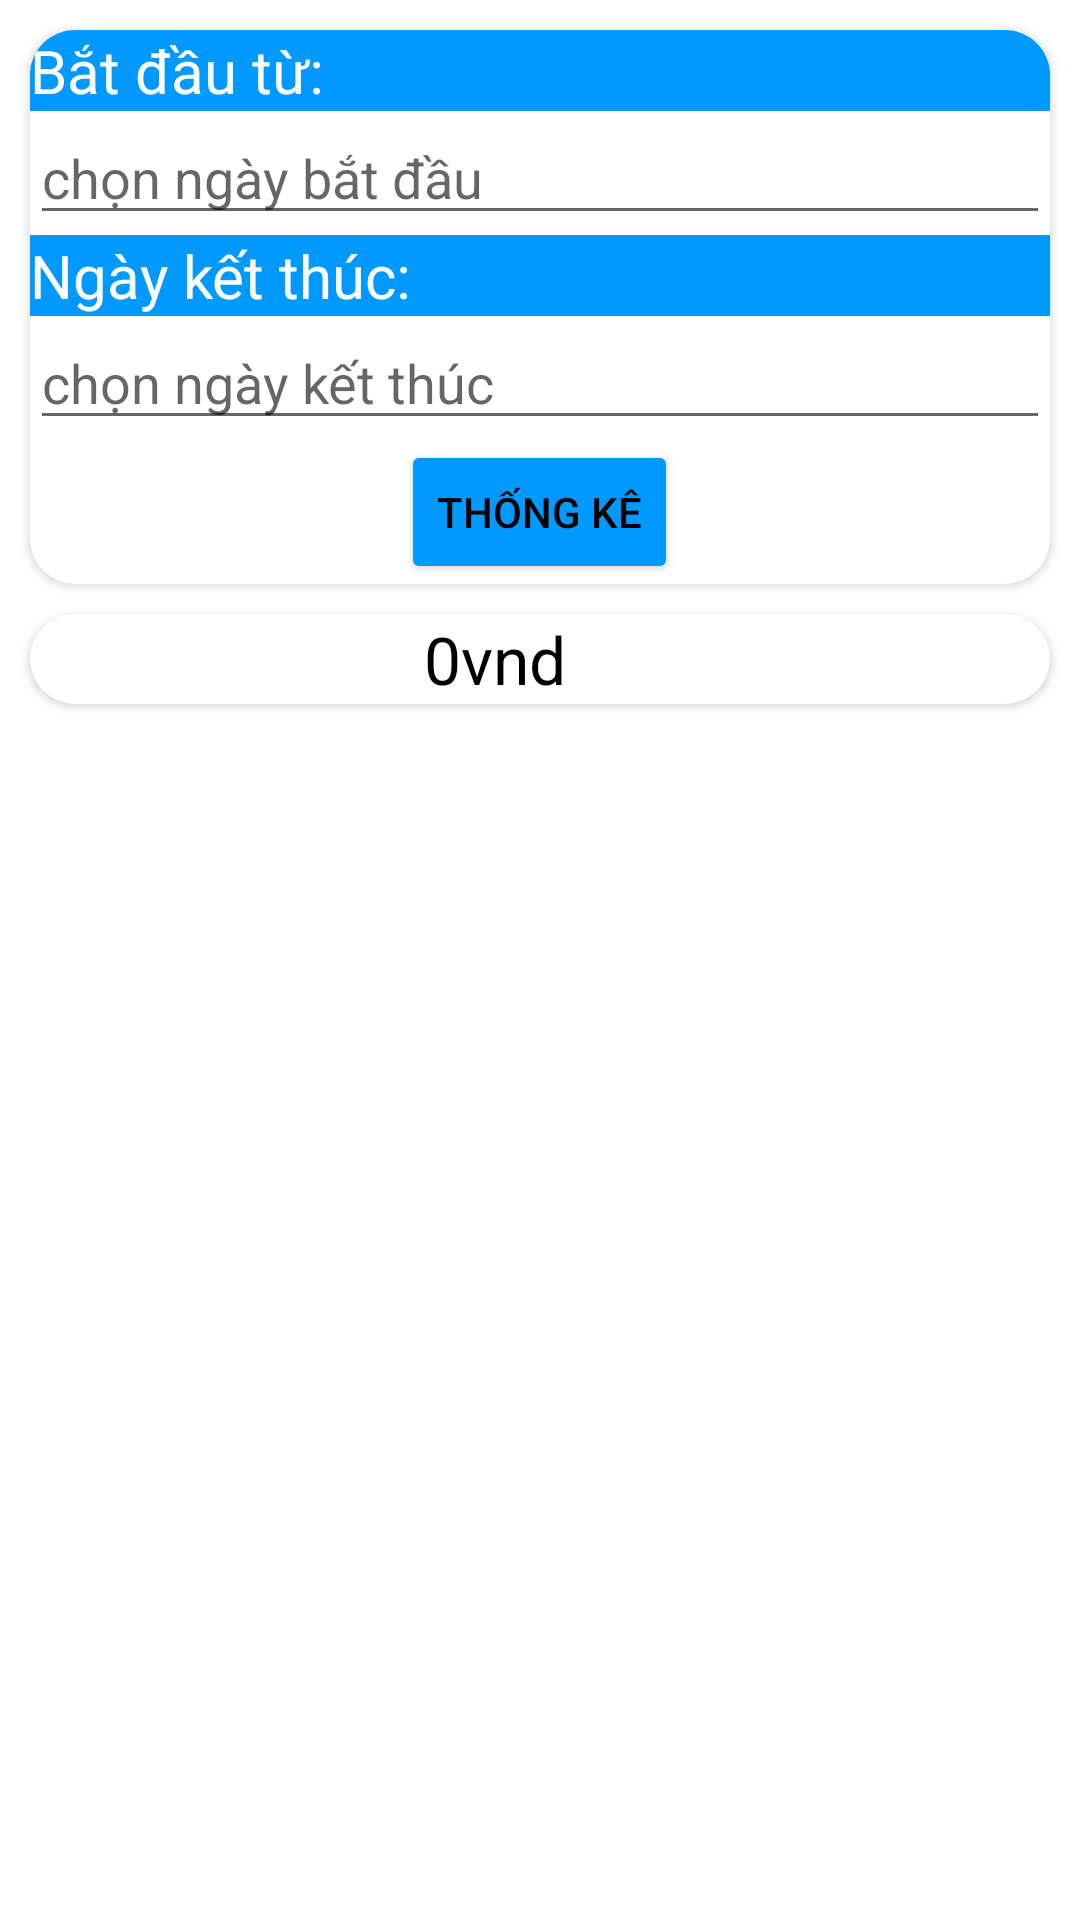

Produce the Android XML layout that renders to this screen, including the resource entries it uses.
<!-- AndroidManifest.xml: application theme Theme.Quanlyphonggym -->
<!-- res/layout/fragment_qldoanhthu.xml -->
<?xml version="1.0" encoding="utf-8"?>
<androidx.constraintlayout.widget.ConstraintLayout xmlns:android="http://schemas.android.com/apk/res/android"
    android:layout_width="match_parent"
    android:layout_height="match_parent"
    xmlns:app="http://schemas.android.com/apk/res-auto">

    <androidx.cardview.widget.CardView
        android:id="@+id/cardView2"
        android:layout_width="match_parent"
        android:layout_height="wrap_content"
        app:layout_constraintEnd_toEndOf="parent"
        app:layout_constraintStart_toStartOf="parent"
        app:layout_constraintTop_toTopOf="parent"
        app:cardCornerRadius="15dp"
        android:layout_margin="10dp">

        <LinearLayout
            android:layout_width="match_parent"
            android:layout_height="wrap_content"
            android:orientation="vertical">

            <TextView
                android:layout_width="match_parent"
                android:layout_height="wrap_content"
                android:text="Bắt đầu từ:"
                android:textColor="@color/white"
                android:textSize="20sp"
                android:background="@color/colorPrimary"
                android:layout_weight="2" />

            <EditText
                android:id="@+id/edtStart"
                android:layout_width="match_parent"
                android:layout_height="wrap_content"
                android:hint="chọn ngày bắt đầu"
                android:layout_weight="8"/>


            <TextView
                android:layout_width="match_parent"
                android:layout_height="wrap_content"
                android:text="Ngày kết thúc:"
                android:textColor="@color/white"
                android:textSize="20sp"
                android:background="@color/colorPrimary"/>

            <EditText
                android:id="@+id/edtEnd"
                android:layout_width="match_parent"
                android:layout_height="wrap_content"
                android:hint="chọn ngày kết thúc" />

            <LinearLayout
                android:layout_width="wrap_content"
                android:layout_height="wrap_content"
                android:layout_gravity="center">
                <Button
                    android:id="@+id/btnThongKe"
                    android:layout_width="wrap_content"
                    android:layout_height="wrap_content"
                    android:text="thống kê"
                    android:textColor="@color/black"
                    android:backgroundTint="@color/colorPrimary"/>
            </LinearLayout>

        </LinearLayout>

    </androidx.cardview.widget.CardView>

    <androidx.cardview.widget.CardView
        android:layout_width="match_parent"
        android:layout_height="wrap_content"
        android:layout_margin="10dp"
        android:layout_marginTop="16dp"
        app:cardCornerRadius="15dp"
        app:layout_constraintEnd_toEndOf="parent"
        app:layout_constraintStart_toStartOf="parent"
        app:layout_constraintTop_toBottomOf="@+id/cardView2">

        <LinearLayout
            android:layout_width="wrap_content"
            android:layout_height="wrap_content"
            android:orientation="horizontal"
            android:layout_gravity="center">

            <TextView
                android:id="@+id/txtKetQua"
                android:layout_width="wrap_content"
                android:layout_height="wrap_content"
                android:gravity="center"
                android:text="0vnd"
                android:textColor="#000000"
                android:textSize="22sp"
                android:layout_weight="9"
                android:layout_gravity="center"/>
            <ImageView
                android:layout_width="30dp"
                android:layout_height="30dp"
                android:src="@drawable/bitcoin"
                android:layout_gravity="center"/>

        </LinearLayout>
    </androidx.cardview.widget.CardView>

</androidx.constraintlayout.widget.ConstraintLayout>
<!-- resources referenced by this layout -->
<resources>
  <color name="black">#FF000000</color>
  <color name="colorPrimary">#0099ff</color>
  <color name="white">#FFFFFFFF</color>
  <style name="Theme.Quanlyphonggym" parent="Theme.MaterialComponents.DayNight.NoActionBar">
          
          <item name="colorPrimary">@color/purple_500</item>
          <item name="colorPrimaryVariant">@color/purple_700</item>
          <item name="colorOnPrimary">@color/white</item>
          
          <item name="colorSecondary">#000000</item>
          <item name="colorSecondaryVariant">@color/teal_700</item>
          <item name="colorOnSecondary">@color/black</item>
          
          <item name="android:statusBarColor" tools:targetApi="l">?attr/colorPrimaryVariant</item>
          
      </style>
  <color name="purple_500">#0099ff</color>
  <color name="purple_700">#FF3700B3</color>
  <color name="teal_700">#FF018786</color>
</resources>
